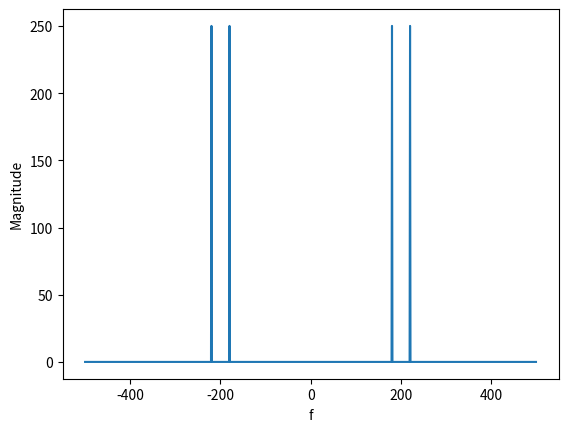

Generate this figure with matplotlib:
import numpy as np
import scipy.signal as signal
from numpy.fft import fft, fftshift, fftfreq
import matplotlib.pyplot as plt

f1 = 20
f2 = 200
t = np.linspace( 0, 1, 1000, endpoint = False )
x = np.cos( 2 * np.pi * f1 * t ) * np.cos( 2 * np.pi * f2 * t )

f = fftshift( fftfreq( 1000, 0.001 ) )
X = fftshift( fft( x ) )
Xm = abs( X )

plt.plot( f, Xm )
plt.xlabel( 'f' )
plt.ylabel( 'Magnitude' )

plt.show( )